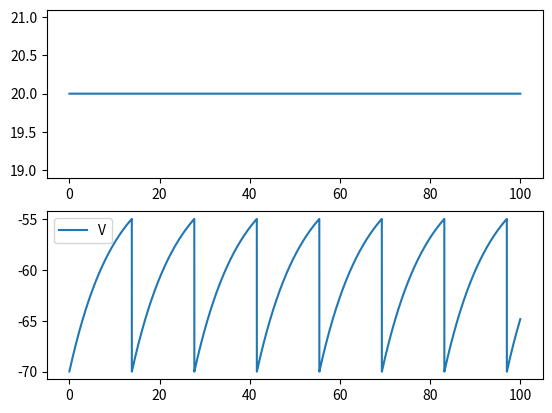

The script that saved this image:
import numpy as np
import matplotlib.pyplot as plt

'''
LIF neuron model: (dV/dt) = - (V - (V_rest + stim * R)) / tau
'''

V_rest = -70.   # resting potential in mV
V_reset = -70.  # reset potential in mV
V_th = -55.     # spike threshold potential in mV
R = 1.          # membrane resistance in ?
tau = 10.       # time const in ms

simu_time = 100 # simulation time in ms
ts = 0.01       # time step in ms

epoch = int(simu_time // ts + 1)   # num of stim epoch

stim = [20.] * epoch           # list of input, change with different input waveform

t = 0.          # time
V = -70         # membrane potential
# record value in list
t_list = []
V_list = []

for i in range(epoch):
    dvdt = - ((V - (V_rest + stim[i] * R)) / tau)
    V = V + ts * dvdt
    if V >= V_th:
        V = V_reset
    t += ts
    t_list.append(t)
    V_list.append(V)

fig, axs = plt.subplots(2, 1)
axs[0].plot(t_list, stim, label = "input")
axs[1].plot(t_list, V_list, label = 'V')
plt.legend()
plt.show()
